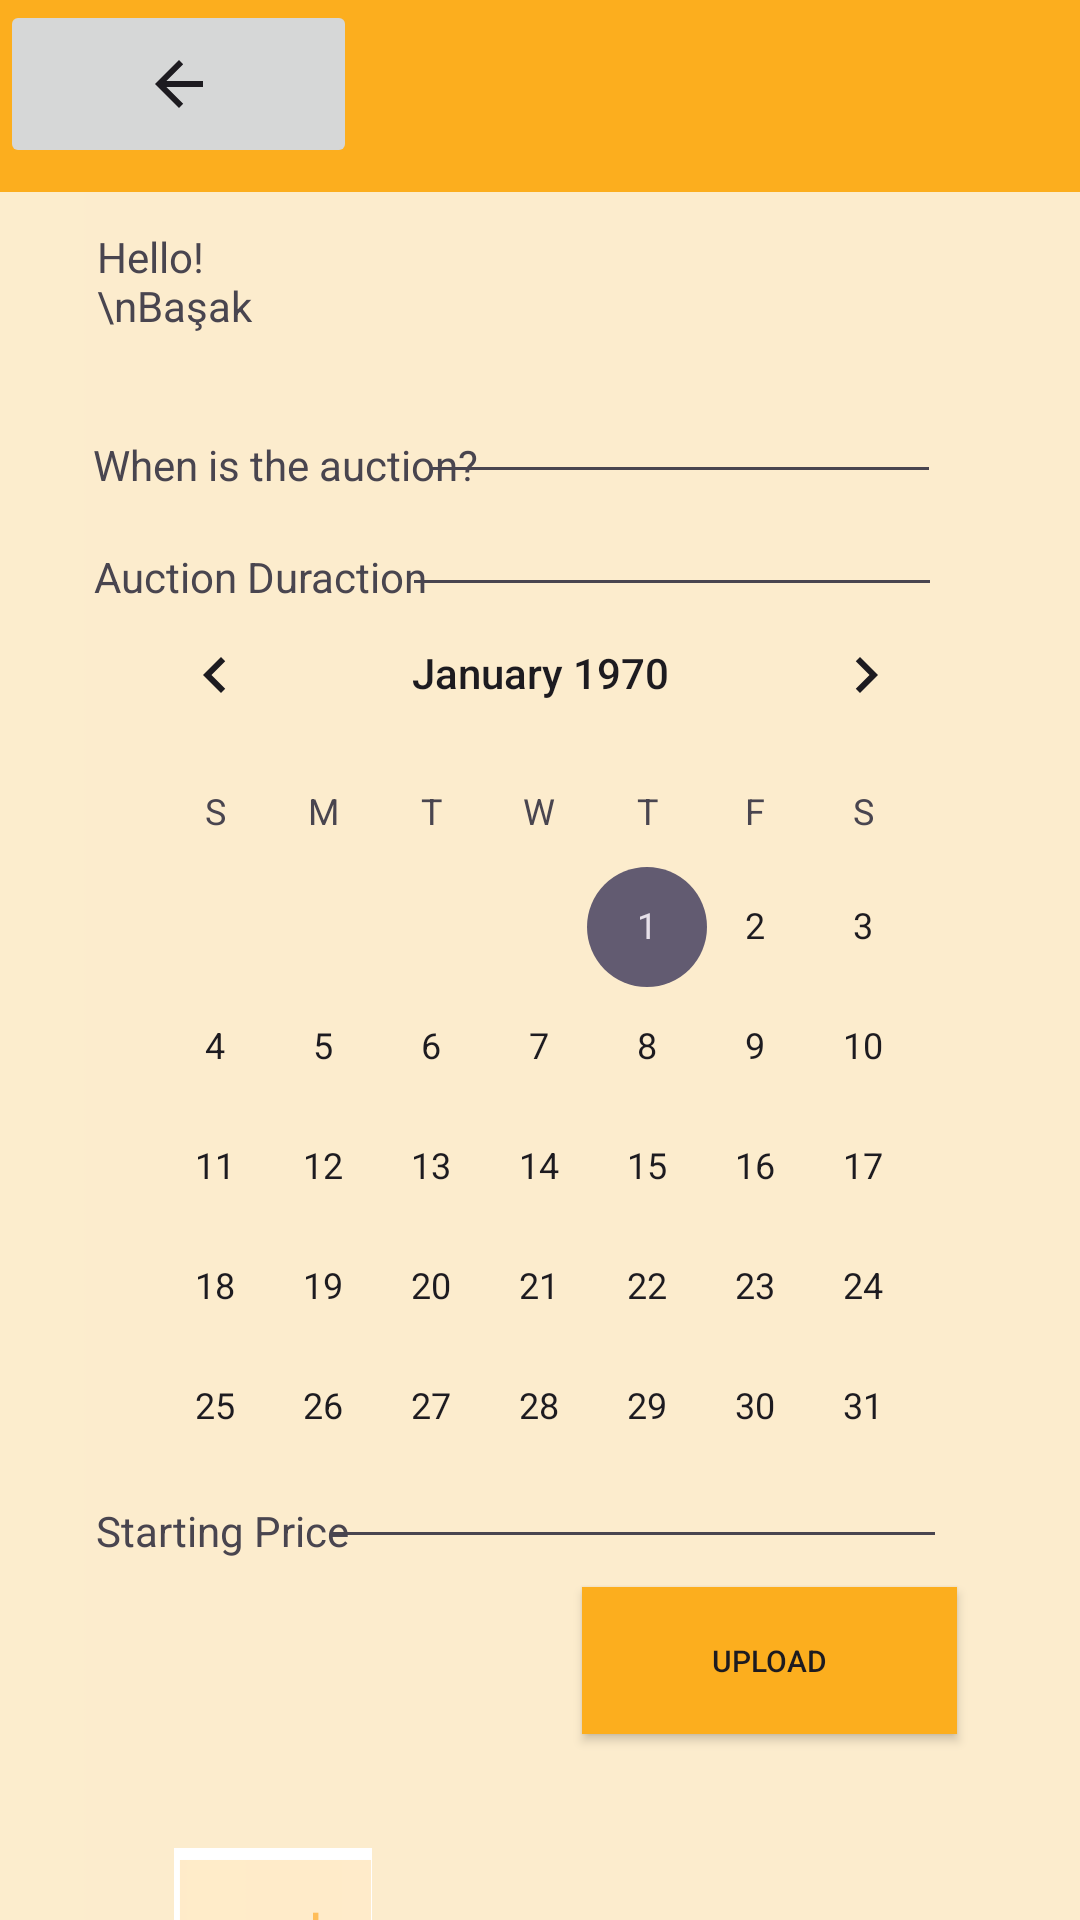

Write the Android layout XML for this screen, with the resource values it uses.
<!-- AndroidManifest.xml: application theme Theme.PalettePerspectivesFinal -->
<!-- res/layout/activity_seller_auction_settings.xml -->
<?xml version="1.0" encoding="utf-8"?>
<androidx.constraintlayout.widget.ConstraintLayout xmlns:android="http://schemas.android.com/apk/res/android"
    xmlns:app="http://schemas.android.com/apk/res-auto"
    xmlns:tools="http://schemas.android.com/tools"
    android:layout_width="match_parent"
    android:layout_height="match_parent">

    <View
        android:layout_width="match_parent"
        android:layout_height="match_parent"
        android:background="@drawable/background" />

    <TextView
        android:id="@+id/textView3"
        android:layout_width="63dp"
        android:layout_height="45dp"
        android:text="Hello!\nBaşak"
        app:layout_constraintBottom_toBottomOf="parent"
        app:layout_constraintEnd_toEndOf="parent"
        app:layout_constraintHorizontal_bias="0.109"
        app:layout_constraintStart_toStartOf="parent"
        app:layout_constraintTop_toTopOf="parent"
        app:layout_constraintVertical_bias="0.128" />

    <ImageView
        android:id="@+id/imageView3"
        android:layout_width="47dp"
        android:layout_height="46dp"
        app:layout_constraintBottom_toBottomOf="parent"
        app:layout_constraintEnd_toEndOf="parent"
        app:layout_constraintHorizontal_bias="0.898"
        app:layout_constraintStart_toStartOf="parent"
        app:layout_constraintTop_toTopOf="parent"
        app:layout_constraintVertical_bias="0.128"
        app:srcCompat="@drawable/image" />

    <CalendarView
        android:id="@+id/calendarView"
        android:layout_width="293dp"
        android:layout_height="291dp"
        app:layout_constraintBottom_toBottomOf="parent"
        app:layout_constraintEnd_toEndOf="parent"
        app:layout_constraintStart_toStartOf="parent"
        app:layout_constraintTop_toTopOf="parent"
        app:layout_constraintVertical_bias="0.547" />

    <TextView
        android:id="@+id/textView"
        android:layout_width="wrap_content"
        android:layout_height="wrap_content"
        android:text="When is the auction?"
        app:layout_constraintBottom_toBottomOf="parent"
        app:layout_constraintEnd_toEndOf="parent"
        app:layout_constraintHorizontal_bias="0.134"
        app:layout_constraintStart_toStartOf="parent"
        app:layout_constraintTop_toTopOf="parent"
        app:layout_constraintVertical_bias="0.234" />

    <EditText
        android:id="@+id/editTextTime"
        android:layout_width="174dp"
        android:layout_height="33dp"
        android:ems="10"
        android:inputType="time"
        app:layout_constraintBottom_toBottomOf="parent"
        app:layout_constraintEnd_toEndOf="parent"
        app:layout_constraintHorizontal_bias="0.751"
        app:layout_constraintStart_toStartOf="parent"
        app:layout_constraintTop_toTopOf="parent"
        app:layout_constraintVertical_bias="0.217" />

    <TextView
        android:id="@+id/textView6"
        android:layout_width="wrap_content"
        android:layout_height="wrap_content"
        android:text="Auction Duraction"
        app:layout_constraintBottom_toBottomOf="parent"
        app:layout_constraintEnd_toEndOf="parent"
        app:layout_constraintHorizontal_bias="0.126"
        app:layout_constraintStart_toStartOf="parent"
        app:layout_constraintTop_toTopOf="parent"
        app:layout_constraintVertical_bias="0.294" />

    <EditText
        android:id="@+id/editTextTime2"
        android:layout_width="180dp"
        android:layout_height="34dp"
        android:ems="10"
        android:inputType="time"
        app:layout_constraintBottom_toBottomOf="parent"
        app:layout_constraintEnd_toEndOf="parent"
        app:layout_constraintHorizontal_bias="0.744"
        app:layout_constraintStart_toStartOf="parent"
        app:layout_constraintTop_toTopOf="parent"
        app:layout_constraintVertical_bias="0.278" />

    <EditText
        android:id="@+id/editTextTime4"
        android:layout_width="209dp"
        android:layout_height="29dp"
        android:ems="10"
        android:inputType="time"
        app:layout_constraintBottom_toBottomOf="parent"
        app:layout_constraintEnd_toEndOf="parent"
        app:layout_constraintHorizontal_bias="0.707"
        app:layout_constraintStart_toStartOf="parent"
        app:layout_constraintTop_toTopOf="parent"
        app:layout_constraintVertical_bias="0.803" />

    <TextView
        android:id="@+id/textView7"
        android:layout_width="wrap_content"
        android:layout_height="wrap_content"
        android:text="Starting Price"
        app:layout_constraintBottom_toBottomOf="parent"
        app:layout_constraintEnd_toEndOf="parent"
        app:layout_constraintHorizontal_bias="0.116"
        app:layout_constraintStart_toStartOf="parent"
        app:layout_constraintTop_toTopOf="parent"
        app:layout_constraintVertical_bias="0.806" />

    <Button
        android:id="@+id/uploadnew"
        android:layout_width="125dp"
        android:layout_height="49dp"
        android:background="#FCAE1E"
        android:text="Upload"
        android:textSize="10sp"
        app:layout_constraintBottom_toBottomOf="parent"
        app:layout_constraintEnd_toEndOf="parent"
        app:layout_constraintHorizontal_bias="0.825"
        app:layout_constraintStart_toStartOf="parent"
        app:layout_constraintTop_toTopOf="parent"
        app:layout_constraintVertical_bias="0.895" />

    <androidx.appcompat.widget.Toolbar
        android:id="@+id/toolbar4"
        android:layout_width="match_parent"
        android:layout_height="wrap_content"
        android:background="#FCAE1E"
        android:minHeight="?attr/actionBarSize"
        android:theme="?attr/actionBarTheme"
        app:layout_constraintBottom_toBottomOf="parent"
        app:layout_constraintEnd_toEndOf="parent"
        app:layout_constraintHorizontal_bias="0.0"
        app:layout_constraintStart_toStartOf="parent"
        app:layout_constraintTop_toTopOf="parent"
        app:layout_constraintVertical_bias="0.0" />
    <ImageButton
        android:id="@+id/imageButton3"
        android:layout_width="119dp"
        android:layout_height="56dp"
        app:layout_constraintBottom_toBottomOf="parent"
        app:layout_constraintEnd_toEndOf="parent"
        app:layout_constraintHorizontal_bias="0.0"
        app:layout_constraintStart_toStartOf="parent"
        app:layout_constraintTop_toTopOf="parent"
        app:layout_constraintVertical_bias="0.0"
        app:srcCompat="?attr/actionModeCloseDrawable" />

    <ImageView
        android:id="@+id/imageView17"
        android:layout_width="119dp"
        android:layout_height="66dp"
        android:layout_marginTop="616dp"
        app:layout_constraintEnd_toEndOf="parent"
        app:layout_constraintHorizontal_bias="0.13"
        app:layout_constraintStart_toStartOf="parent"
        app:layout_constraintTop_toTopOf="parent"
        app:srcCompat="@drawable/white_and_black_simple_photography_initials_logo" />
</androidx.constraintlayout.widget.ConstraintLayout>
<!-- resources referenced by this layout -->
<resources>
  <!-- drawable background: png bitmap (drawable, 6933 bytes) -->
  <!-- drawable white_and_black_simple_photography_initials_logo: png bitmap (drawable, 10782 bytes) -->
  <style name="Theme.PalettePerspectivesFinal" parent="Theme.AppCompat.Light.NoActionBar">
          
          <item name="colorPrimary">@color/purple_500</item>
          <item name="colorPrimaryVariant">@color/purple_700</item>
          <item name="colorOnPrimary">@color/white</item>
          
          <item name="colorSecondary">@color/teal_200</item>
          <item name="colorSecondaryVariant">@color/teal_700</item>
          <item name="colorOnSecondary">@color/black</item>
          
          <item name="android:statusBarColor">?attr/colorPrimaryVariant</item>
          
      </style>
  <!-- not gathered from this repository: default colours our renderer supplied (Android Studio template values) -->
  <color name="purple_500">#FF6200EE</color>
  <color name="purple_700">#FF3700B3</color>
  <color name="teal_200">#FF03DAC5</color>
  <color name="teal_700">#FF018786</color>
  <color name="black">#FF000000</color>
  <color name="white">#FFFFFFFF</color>
</resources>
